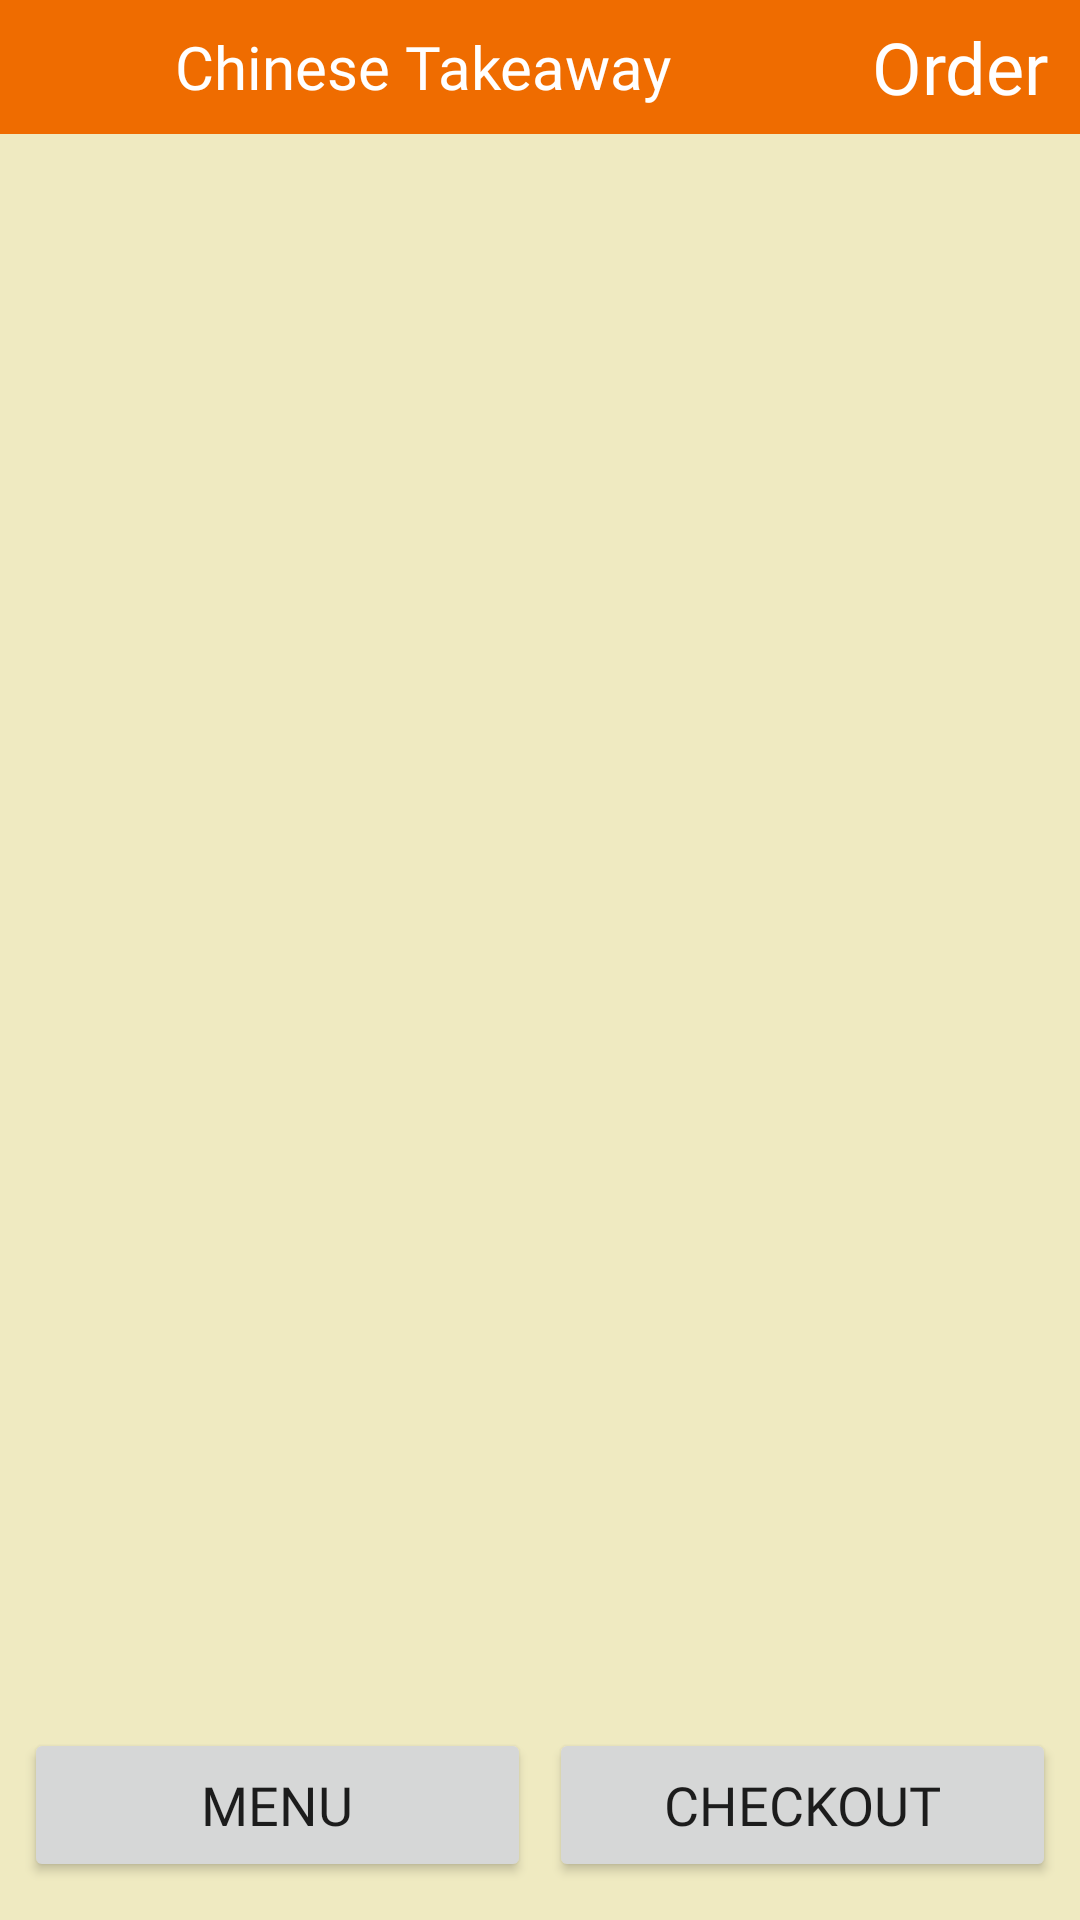

Layout XML and referenced resources for this Android screen:
<!-- AndroidManifest.xml: application theme Theme.ChineseTakeaway -->
<!-- res/layout/activity_order_list.xml -->
<?xml version="1.0" encoding="utf-8"?>
<androidx.constraintlayout.widget.ConstraintLayout xmlns:android="http://schemas.android.com/apk/res/android"
    xmlns:app="http://schemas.android.com/apk/res-auto"
    xmlns:tools="http://schemas.android.com/tools"
    android:layout_width="match_parent"
    android:layout_height="match_parent"
    android:background="@color/app_background"
    tools:context=".AboutActivity">

    <androidx.constraintlayout.widget.Guideline
        android:id="@+id/guideTitleStart"
        android:layout_width="wrap_content"
        android:layout_height="wrap_content"
        android:orientation="horizontal"
        app:layout_constraintGuide_percent="0.0" />

    <ImageView
        android:id="@+id/imgTitleBg"
        android:layout_width="0dp"
        android:layout_height="0dp"
        android:background="@color/primaryColor"
        android:contentDescription="@string/title_bg"
        app:layout_constraintBottom_toTopOf="@+id/guideTitleEnd"
        app:layout_constraintEnd_toEndOf="parent"
        app:layout_constraintStart_toStartOf="parent"
        app:layout_constraintTop_toTopOf="@+id/guideTitleStart" />

    <androidx.constraintlayout.widget.Guideline
        android:id="@+id/guideLogoStart"
        android:layout_width="wrap_content"
        android:layout_height="wrap_content"
        android:orientation="vertical"
        app:layout_constraintGuide_percent="0.03" />

    <ImageView
        android:id="@+id/logo_title_img"
        android:layout_width="0dp"
        android:layout_height="0dp"
        android:contentDescription="@string/brand_logo"
        app:layout_constraintBottom_toTopOf="@+id/guideTitleEnd"
        app:layout_constraintEnd_toEndOf="@id/guideLogoEnd"
        app:layout_constraintStart_toStartOf="@id/guideLogoStart"
        app:layout_constraintTop_toTopOf="@+id/guideTitleStart"
        app:srcCompat="@drawable/ctlogo" />

    <androidx.constraintlayout.widget.Guideline
        android:id="@+id/guideLogoEnd"
        android:layout_width="wrap_content"
        android:layout_height="wrap_content"
        android:orientation="vertical"
        app:layout_constraintGuide_percent="0.14" />

    <TextView
        android:id="@+id/title_rest_name_tv"
        android:layout_width="0dp"
        android:layout_height="0dp"
        android:layout_marginStart="8dp"
        android:layout_marginEnd="8dp"
        android:fontFamily="@font/andada"
        android:gravity="center_vertical"
        android:lines="1"
        android:text="@string/app_name"
        android:textColor="@color/white"
        app:autoSizeMaxTextSize="48sp"
        app:autoSizeMinTextSize="12sp"
        app:autoSizeStepGranularity="2sp"
        app:autoSizeTextType="uniform"
        app:layout_constraintBottom_toTopOf="@+id/guideTitleEnd"
        app:layout_constraintEnd_toStartOf="@+id/guideAboutEndLimit"
        app:layout_constraintStart_toEndOf="@+id/logo_title_img"
        app:layout_constraintTop_toTopOf="@+id/guideTitleStart"
        app:layout_constraintVertical_bias="0.0" />

    <androidx.constraintlayout.widget.Guideline
        android:id="@+id/guideNameEnd"
        android:layout_width="wrap_content"
        android:layout_height="wrap_content"
        android:orientation="vertical"
        app:layout_constraintGuide_percent="0.73" />

    <TextView
        android:id="@+id/title_page_heading_tv"
        android:layout_width="0dp"
        android:layout_height="0dp"
        android:layout_marginStart="8dp"
        android:fontFamily="@font/andika"
        android:gravity="center_vertical"
        android:lines="1"
        android:paddingTop="6dp"
        android:paddingBottom="6dp"
        android:text="@string/order_title"
        android:textAlignment="textEnd"
        android:textColor="@color/white"
        app:autoSizeMaxTextSize="48sp"
        app:autoSizeMinTextSize="12sp"
        app:autoSizeStepGranularity="2sp"
        app:autoSizeTextType="uniform"
        app:layout_constraintBottom_toTopOf="@+id/guideTitleEnd"
        app:layout_constraintEnd_toStartOf="@+id/guideRightEnd"
        app:layout_constraintStart_toStartOf="@+id/guideNameEnd"
        app:layout_constraintTop_toTopOf="@+id/guideTitleStart"
        app:layout_constraintVertical_bias="0.0"
        tools:ignore="RtlCompat" />

    <androidx.constraintlayout.widget.Guideline
        android:id="@+id/guideRightEnd"
        android:layout_width="wrap_content"
        android:layout_height="wrap_content"
        android:orientation="vertical"
        app:layout_constraintGuide_percent="0.97" />

    <androidx.constraintlayout.widget.Guideline
        android:id="@+id/guideAboutEndLimit"
        android:layout_width="wrap_content"
        android:layout_height="wrap_content"
        android:orientation="vertical"
        app:layout_constraintGuide_percent="0.66" />

    <androidx.constraintlayout.widget.Guideline
        android:id="@+id/guideTitleEnd"
        android:layout_width="wrap_content"
        android:layout_height="wrap_content"
        android:orientation="horizontal"
        app:layout_constraintGuide_percent="0.07" />

    <androidx.constraintlayout.widget.Guideline
        android:id="@+id/buttonGuideStart"
        android:layout_width="wrap_content"
        android:layout_height="wrap_content"
        android:orientation="horizontal"
        app:layout_constraintGuide_percent="0.9" />


    <Button
        android:id="@+id/menu_orderlist_btn"
        android:layout_width="0dp"
        android:layout_height="0dp"
        android:layout_marginStart="8dp"
        android:layout_marginEnd="2dp"
        android:fontFamily="@font/andada"
        android:paddingTop="13dp"
        android:paddingBottom="13dp"
        android:text="@string/menu"
        app:autoSizeMaxTextSize="28sp"
        app:autoSizeMinTextSize="6sp"
        app:autoSizeStepGranularity="4sp"
        app:autoSizeTextType="uniform"
        app:layout_constraintBottom_toTopOf="@+id/buttonGuideEnd"
        app:layout_constraintEnd_toStartOf="@+id/checkout_orderlist_btn"
        app:layout_constraintHorizontal_chainStyle="spread"
        app:layout_constraintStart_toStartOf="parent"
        app:layout_constraintTop_toTopOf="@+id/buttonGuideStart" />

    <Button
        android:id="@+id/checkout_orderlist_btn"
        android:layout_width="0dp"
        android:layout_height="0dp"
        android:layout_marginStart="4dp"
        android:layout_marginEnd="8dp"
        android:fontFamily="@font/andada"
        android:paddingStart="1dp"
        android:paddingTop="13dp"
        android:paddingEnd="1dp"
        android:paddingBottom="13dp"
        android:text="@string/checkout"
        app:autoSizeMaxTextSize="28sp"
        app:autoSizeMinTextSize="12sp"
        app:autoSizeStepGranularity="2sp"
        app:autoSizeTextType="uniform"
        app:layout_constraintBottom_toTopOf="@+id/buttonGuideEnd"
        app:layout_constraintEnd_toEndOf="parent"
        app:layout_constraintStart_toEndOf="@+id/menu_orderlist_btn"
        app:layout_constraintTop_toTopOf="@+id/buttonGuideStart" />

    <androidx.constraintlayout.widget.Guideline
        android:id="@+id/buttonGuideEnd"
        android:layout_width="wrap_content"
        android:layout_height="wrap_content"
        android:orientation="horizontal"
        app:layout_constraintGuide_percent="0.98" />

    <androidx.recyclerview.widget.RecyclerView
        android:id="@+id/orderlist_rv"
        android:layout_width="0dp"
        android:layout_height="0dp"
        android:layout_marginTop="8dp"
        android:layout_marginBottom="8dp"
        android:scrollbars="vertical"
        app:layout_constraintBottom_toTopOf="@+id/buttonGuideStart"
        app:layout_constraintEnd_toStartOf="@+id/guideRightEnd"
        app:layout_constraintStart_toStartOf="@+id/guideLogoStart"
        app:layout_constraintTop_toTopOf="@+id/guideTitleEnd" />


</androidx.constraintlayout.widget.ConstraintLayout>
<!-- resources referenced by this layout -->
<resources>
  <color name="app_background">#efeac1</color>
  <color name="primaryColor">#ef6c00</color>
  <color name="white">#FFFFFFFF</color>
  <string name="app_name">Chinese Takeaway</string>
  <string name="brand_logo">brand logo</string>
  <string name="checkout">Checkout</string>
  <string name="menu">Menu</string>
  <string name="order_title">Order</string>
  <string name="title_bg">title background</string>
  <style name="Theme.ChineseTakeaway" parent="Theme.MaterialComponents.DayNight.NoActionBar">
          
          <item name="colorPrimary">@color/primaryColor</item>
          <item name="colorPrimaryVariant">@color/primaryDarkColor</item>
          <item name="colorOnPrimary">@color/white</item>
          
          <item name="colorSecondary">@color/secondaryColor</item>
          <item name="colorSecondaryVariant">@color/secondaryDarkColor</item>
          <item name="colorOnSecondary">@color/black</item>
          
          <item name="android:statusBarColor" tools:targetApi="l">?attr/colorPrimaryVariant</item>
          
  
      </style>
  <color name="primaryDarkColor">#b53d00</color>
  <color name="secondaryColor">#fafafa</color>
  <color name="secondaryDarkColor">#c7c7c7</color>
  <color name="black">#FF000000</color>
</resources>
